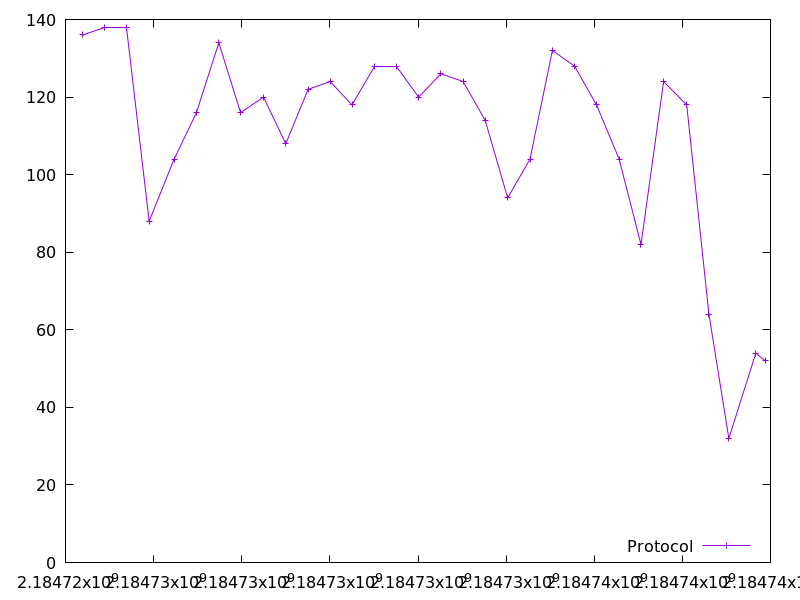

The table this chart was drawn from, first rows:
2184724384.311197, 136.0
2184724894, 138.0
2184725396, 138.0
2184725898, 88.0
2184726466, 104.0
2184726973, 116.0
2184727479, 134.0
2184727974, 116.0
2184728494, 120.0
2184729000, 108.0
2184729506, 122.0
2184730006, 124.0
2184730502, 118.0
2184731011, 128.0
2184731510, 128.0
2184732015, 120.0
2184732520, 126.0
2184733025, 124.0
2184733526, 114.0
2184734036, 94.0
2184734542, 104.0
2184735051, 132.0
2184735552, 128.0
2184736052, 118.0
2184736566, 104.0
2184737062, 82.0
2184737575, 124.0
2184738099, 118.0
2184738604, 64.0
2184739056, 32.0
2184739668, 54.0
2184739879, 52.0
